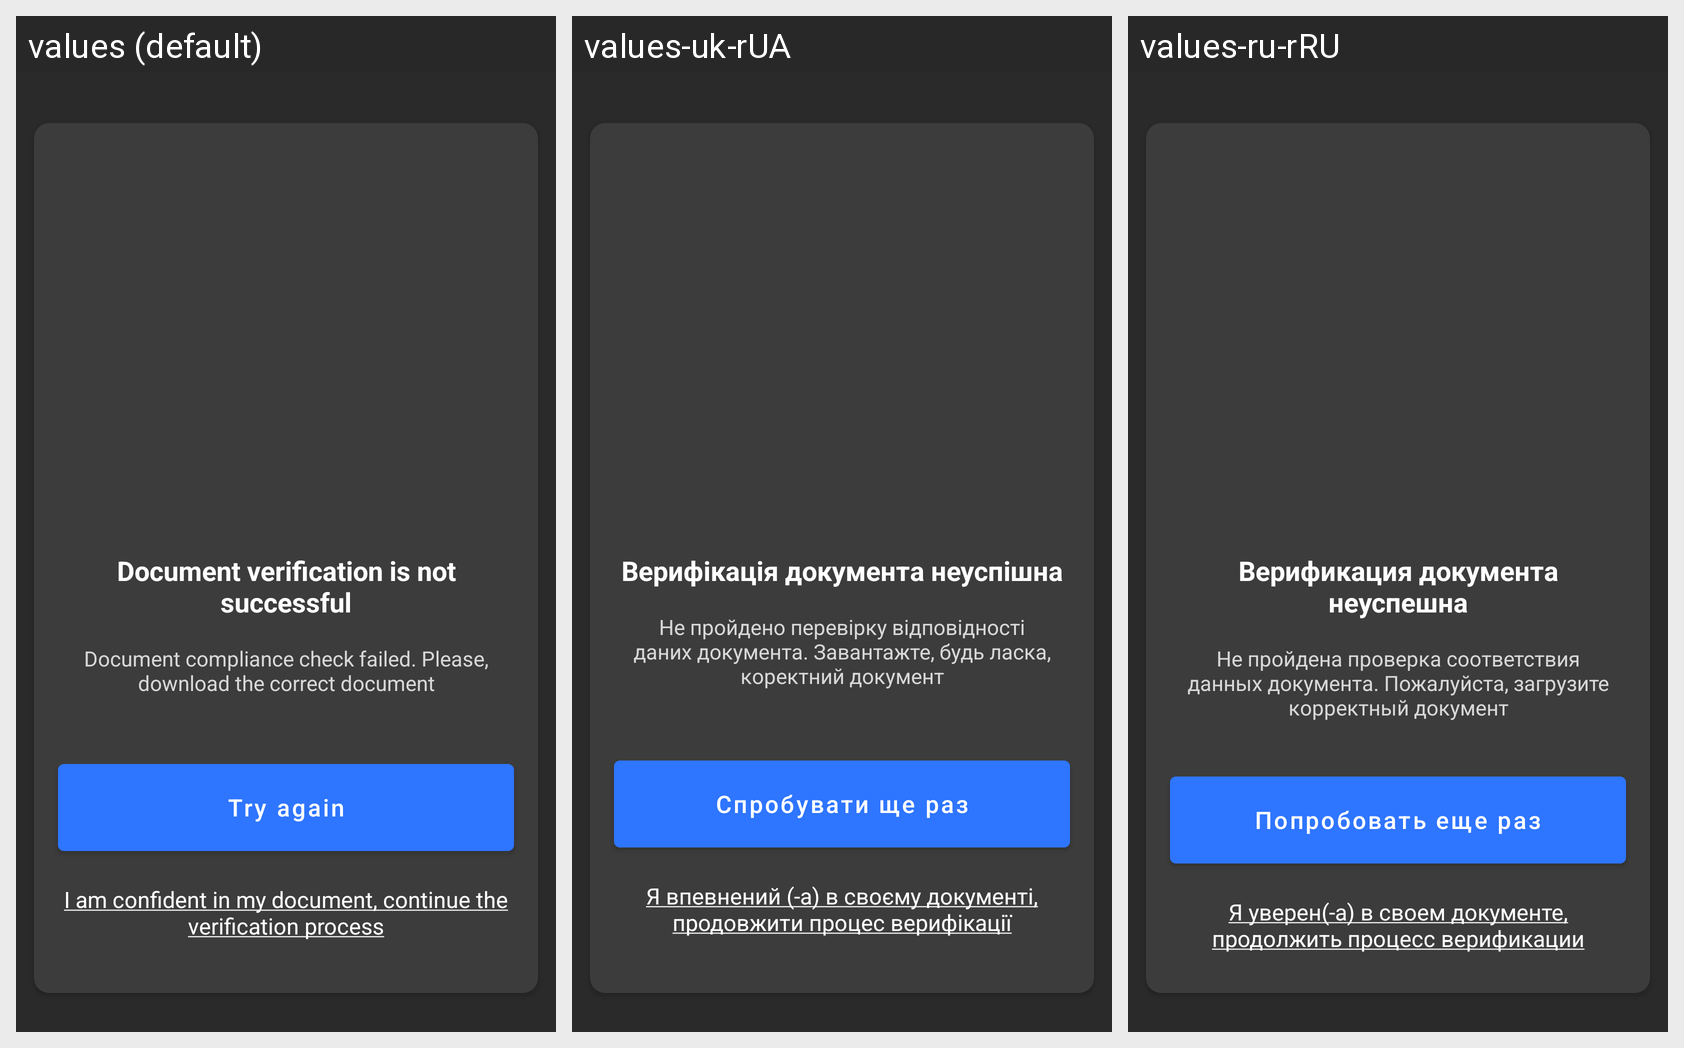

The same Android screen rendered under several of its app's locales, left to right. List the strings drawn on it with the default value and each locale's translation.
Android screen res/layout/fragment_error_doc_verification.xml rendered under 3 locales, left to right: values (default), values-uk-rUA, values-ru-rRU. Device: Nexus 5 (rendered at 1080×1920; each locale shown at half size, 540×960, under a caption strip naming it); theme Theme.MaterialComponents.DayNight.NoActionBar.
Other locales in the repository, not shown: values-pl, values-ru, values-uk.
Strings drawn on this screen, with the default value and each locale's value (text and hints the layout hard-codes, and strings that could not be matched under every locale, appear in the picture but are not listed):

reload_photo
  values: Try again
  values-uk-rUA: Спробувати ще раз
  values-ru-rRU: Попробовать еще раз

doc_verif_continue_anyway
  values: I am confident in my document, continue the verification process
  values-uk-rUA: Я впевнений (-а) в своєму документі, продовжити процес верифікації
  values-ru-rRU: Я уверен(-а) в своем документе, продолжить процесс верификации
